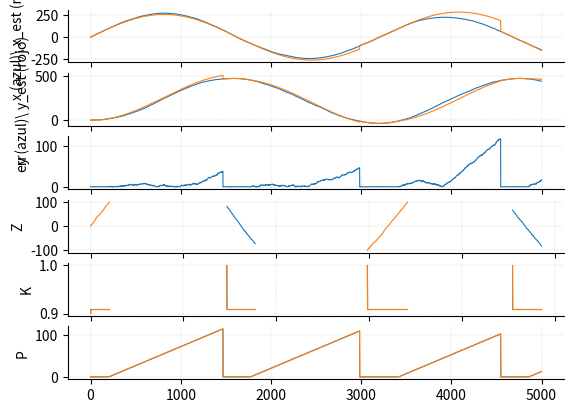

Write the Python code that produced this figure.
import math
import numpy as np
from numpy.linalg import inv
import random as rnd
import pandas as pd
import matplotlib.pyplot as plt
import matplotlib.patches as patches

q = 0.3 ** 2
r = 0.1 ** 2
rango_sensor = 100
t_max = 5000


#Constantes iniciales
v_lin = 0.5     #Velocidad lineal m/s
radio = 260
v_ang = v_lin / radio     #Velocidad angular rad/s
x = np.array([[0], [0]], dtype=float)    #Posición inicial 0,0
ang = ang_id = ang_est= 0

#Movimiento
x_est = x.copy()    #Empiezo en el origen


# Covarianza del error asociada a la estimación a priori
P = np.array([[0, 0],
              [0, 0]])  # 2x2 para (x,y)
# Ruido del modelo de movimiento
Q = np.array([[q, 0],
              [0, q]])  # 2x2 para (x,y)
# Ruido sensorial
R = np.array([[r, 0],
              [0, r]])  # 2x2 para (x,y)

# Relación entre mediciones y vector de estado
H = np.array([[1, 0],
              [0, 1]])  # 2x2 para (x,y)

# Valor inicial de K, solo para incluirlo en 'estados' antes de calcularlo por primera vez
K = np.array([[0, 0],
              [0, 0]])  # 2x2 para (x,y)

# Landmarks definidos respecto del origen
m = [ (0, 2*radio),
        (0, 0)]

estados = pd.DataFrame(data = {'x_est':[], 'x': [], 'err': [], 'p': [], 'z': [], 'k': []})



#Simulación
for t in range(t_max):
    #Calculo los números aleatorios
    r1 = rnd.gauss(0,1)
    r2 = rnd.gauss(0,1)
    r3 = rnd.gauss(0,1)
    r4 = rnd.gauss(0,1)
    r5 = rnd.gauss(0,1)

    #Posiciones ideales
    ang_id += v_ang
    x_est[0][0] += v_lin * math.cos(ang_id)
    x_est[1][0] += v_lin * math.sin(ang_id)

    #Posiciones reales
    ang += v_ang + r1/(20*math.pi) * (q**0.5)
    x[0][0] += (v_lin + r2 * (q**0.5)) * math.cos(ang) 
    x[1][0] += (v_lin + r3 * (q**0.5)) * math.sin(ang)
  
    #Filtro
    P = P + Q  # varianza del error asociada a la estimación a priori
    correccion = False

    z = []
    for mi in m:
        if ( math.fabs(( math.sqrt( (mi[0] - x[0][0])**2 + (mi[1] - x[1][0])**2) ) ) < rango_sensor):  # si se detecta el landmark
            # Actualizamos la observación (con ruido)
            foo = np.array([[x[0][0] + r4 * (r**0.5)], [x[1][0] + r5 * (r**0.5)]])
            correccion = True
        else:   
            foo = np.array([[math.nan], [math.nan]])
        z.append(foo)

    # Corrección basada en z, sólo si se detectó algún landmark
    if (correccion):
        # Actualización de la medición (innovación)
        points = 0
        innov = np.array([[0], [0]], dtype=float)
        for zi in z:
            if not math.isnan(zi[0]):
                innov = innov + zi - H @ x_est
                points += 1
        innov = innov / points         #Hago la media

        # Ganancia de Kalman
        K = P @ np.transpose(H) @ inv(H @ P @ np.transpose(H) + R)

        # Estimación a posteriori
        x_est = x_est + K @ innov

        # Covarianza del error asociada a la estimación a posteriori
        P = P - K * H * P
    else:
        K = np.array([[math.nan, 0],
                        [ 0, math.nan]])  # 2x2 para (x,y)

    fila = {'x_est': [(x_est[0][0], x_est[1][0])], 'x': [(x[0][0], x[1][0])], 'err':[math.fabs(x[1][0]-x_est[1][0]+x[0][0]-x_est[0][0])],
             'p': [(P[0][0], P[1][1])], 'k': [(K[0][0], K[1][1])], 'z': [(z[0][0], z[1][0])]}
    estados = pd.concat([estados, pd.DataFrame(fila)], ignore_index=True )

disp = plt.figure(num="MovimientoCircular",figsize=(5,5))
c,v = zip(*estados['x_est'])
plt.plot(c, v, linewidth=1 , linestyle='dashed' , label="Estimado")
c,v = zip(*estados['x'])
plt.plot(c, v, linewidth=1 , label="Real")

#Circunferencia de radio = rango_sensor
angles = np.linspace(0, 2*math.pi, 150)
a = np.array([rango_sensor * math.cos(angle) for angle in angles])
b = np.array([rango_sensor * math.sin(angle) for angle in angles])

#Muevo la circunferencia a cada uno de los landmarks
for mi in m:
    ai = a + mi[0]
    bi = b + mi[1]
    plt.plot(ai, bi, linestyle='dashed', color='green', linewidth=1)
    plt.plot(mi[0], mi[1], "x", color='green', linewidth=1)
plt.plot(m[0][0], m[0][1], "x", color='green', label="Landmark")

plt.legend(loc='upper left')
plt.title("Parte 2")
plt.show()

plt.close()

fig, axes = plt.subplots(6,1)
timesim = list(range(0,t_max))
c1,v1 = zip(*estados['x'])
c,v = zip(*estados['x_est'])
axes[0].plot(timesim, c1, linewidth=0.8)
axes[0].plot(timesim, c, linewidth=0.8)
axes[0].set_ylabel('x (azul)\ x_est (rojo)')

axes[1].plot(timesim, v1, linewidth=0.8)
axes[1].plot(timesim, v, linewidth=0.8)
axes[1].set_ylabel('y (azul)\ y_est (rojo)')

axes[2].set_ylabel('err')
axes[2].plot(estados['err'], linewidth=0.8)

axes[3].set_ylabel('Z')
c,v = zip(*estados['z'])
axes[3].plot(timesim, c, linewidth=0.8)
axes[3].plot(timesim, v, linewidth=0.8)

axes[4].set_ylabel('K')
c,v = zip(*estados['k'])
axes[4].plot(timesim, c, linewidth=0.8)
axes[4].plot(timesim, v, linewidth=0.8)


axes[5].set_ylabel('P')
c,v = zip(*estados['p'])
axes[5].plot(timesim, c, linewidth=0.8)
axes[5].plot(timesim, v, linewidth=0.8)

for i in range(6):
    axes[i].spines['top'].set_visible(False)
    axes[i].spines['right'].set_visible(False)
    axes[i].grid(linestyle=':', linewidth=0.3)
    if (i < 5):
        axes[i].set_xticklabels([])

plt.show()
